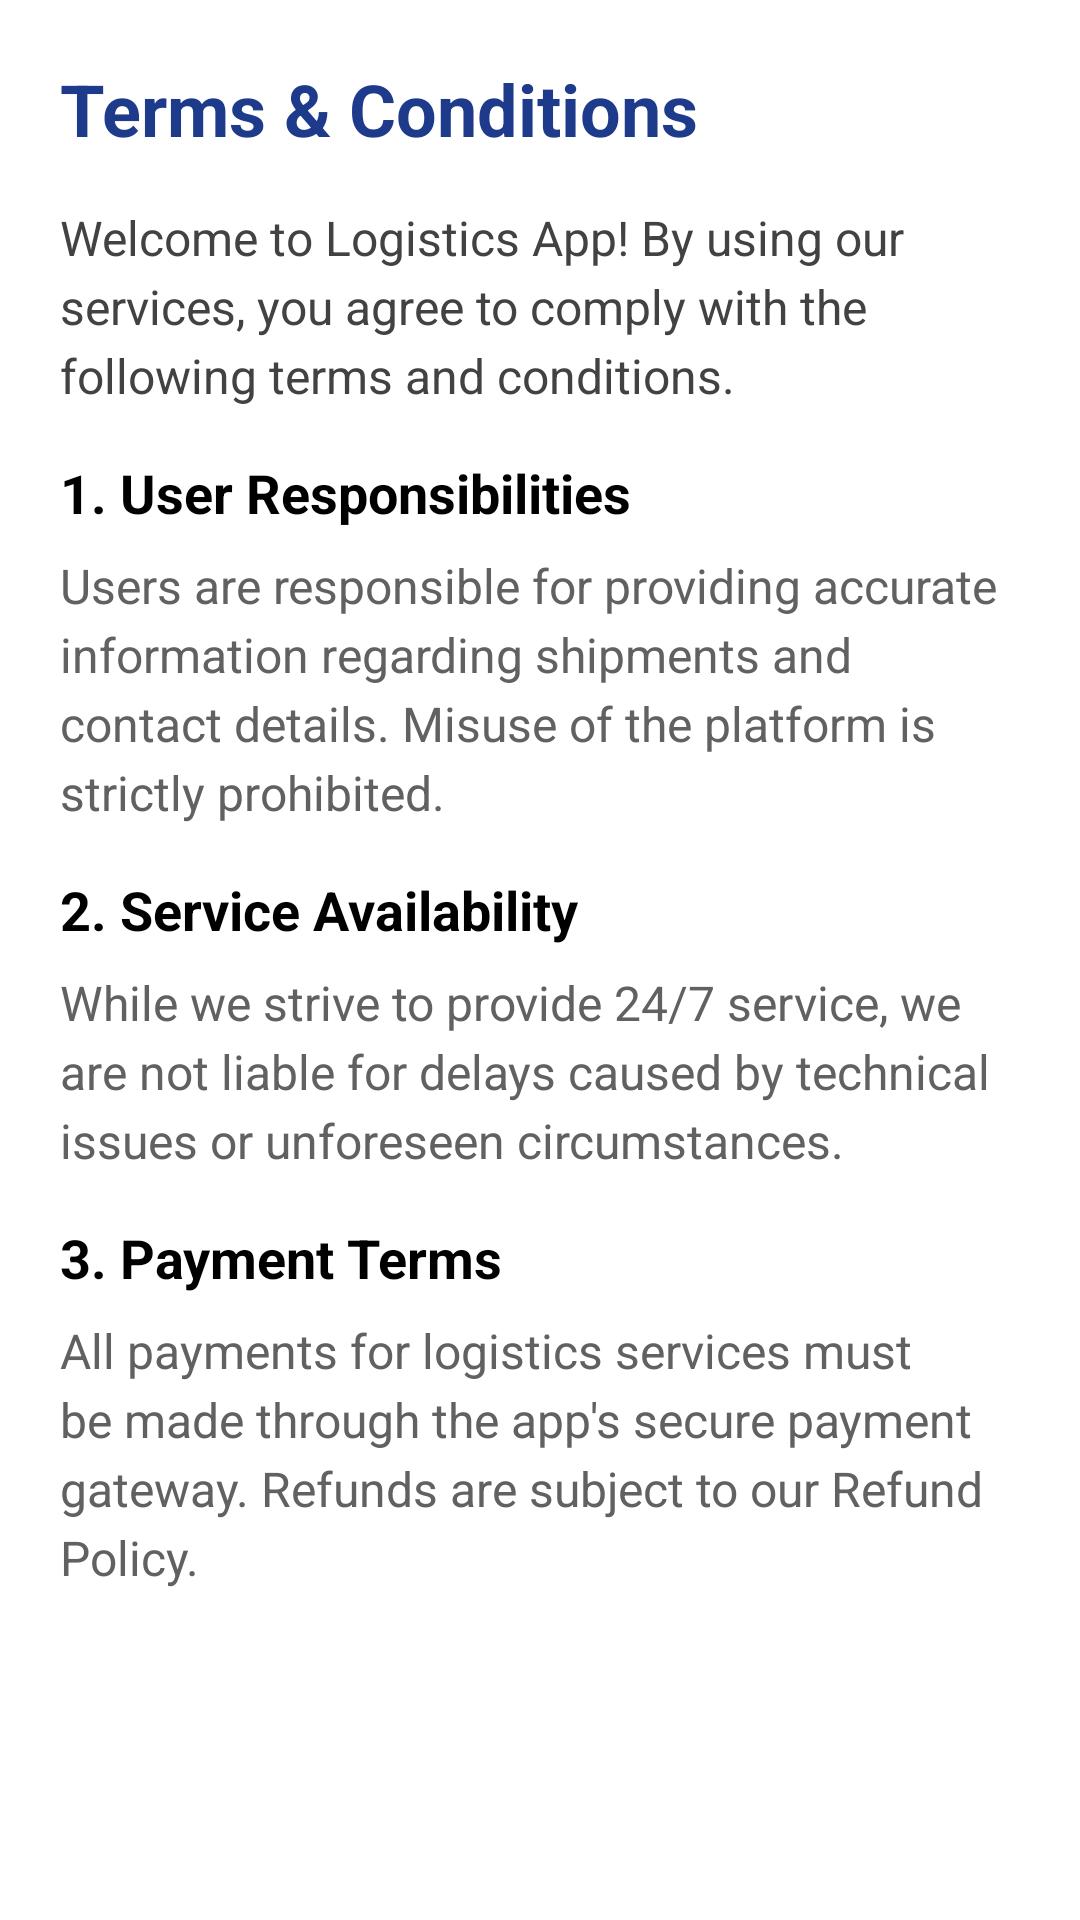

Here is an Android app screen rendered from its layout file. Give the layout XML and the strings, colors and styles it references.
<!-- AndroidManifest.xml: application theme Theme.Logistics -->
<!-- res/layout/activity_terms_conditions.xml -->
<?xml version="1.0" encoding="utf-8"?>
<ScrollView xmlns:android="http://schemas.android.com/apk/res/android"
    android:layout_width="match_parent"
    android:layout_height="match_parent"
    android:background="#FFFFFF"
    android:padding="20dp">

    <LinearLayout
        android:orientation="vertical"
        android:layout_width="match_parent"
        android:layout_height="wrap_content">

        <TextView
            android:layout_width="wrap_content"
            android:layout_height="wrap_content"
            android:text="Terms &amp; Conditions"
            android:textSize="24sp"
            android:textStyle="bold"
            android:textColor="#1E3A8A"
            android:layout_marginBottom="16dp"/>

        <TextView
            android:layout_width="wrap_content"
            android:layout_height="wrap_content"
            android:text="Welcome to Logistics App! By using our services, you agree to comply with the following terms and conditions."
            android:textSize="16sp"
            android:textColor="#424242"
            android:lineSpacingExtra="4dp"
            android:layout_marginBottom="16dp"/>

        <TextView
            android:layout_width="wrap_content"
            android:layout_height="wrap_content"
            android:text="1. User Responsibilities"
            android:textSize="18sp"
            android:textStyle="bold"
            android:textColor="#000000"
            android:layout_marginBottom="8dp"/>

        <TextView
            android:layout_width="wrap_content"
            android:layout_height="wrap_content"
            android:text="Users are responsible for providing accurate information regarding shipments and contact details. Misuse of the platform is strictly prohibited."
            android:textSize="16sp"
            android:textColor="#616161"
            android:lineSpacingExtra="4dp"
            android:layout_marginBottom="16dp"/>

        <TextView
            android:layout_width="wrap_content"
            android:layout_height="wrap_content"
            android:text="2. Service Availability"
            android:textSize="18sp"
            android:textStyle="bold"
            android:textColor="#000000"
            android:layout_marginBottom="8dp"/>

        <TextView
            android:layout_width="wrap_content"
            android:layout_height="wrap_content"
            android:text="While we strive to provide 24/7 service, we are not liable for delays caused by technical issues or unforeseen circumstances."
            android:textSize="16sp"
            android:textColor="#616161"
            android:lineSpacingExtra="4dp"
            android:layout_marginBottom="16dp"/>

        <TextView
            android:layout_width="wrap_content"
            android:layout_height="wrap_content"
            android:text="3. Payment Terms"
            android:textSize="18sp"
            android:textStyle="bold"
            android:textColor="#000000"
            android:layout_marginBottom="8dp"/>

        <TextView
            android:layout_width="wrap_content"
            android:layout_height="wrap_content"
            android:text="All payments for logistics services must be made through the app's secure payment gateway. Refunds are subject to our Refund Policy."
            android:textSize="16sp"
            android:textColor="#616161"
            android:lineSpacingExtra="4dp"
            android:layout_marginBottom="24dp"/>

    </LinearLayout>
</ScrollView>
<!-- resources referenced by this layout -->
<resources>
  <style name="Theme.Logistics" parent="Base.Theme.Logistics" />
  <style name="Base.Theme.Logistics" parent="Theme.Material3.DayNight.NoActionBar">
          
          
      </style>
</resources>
